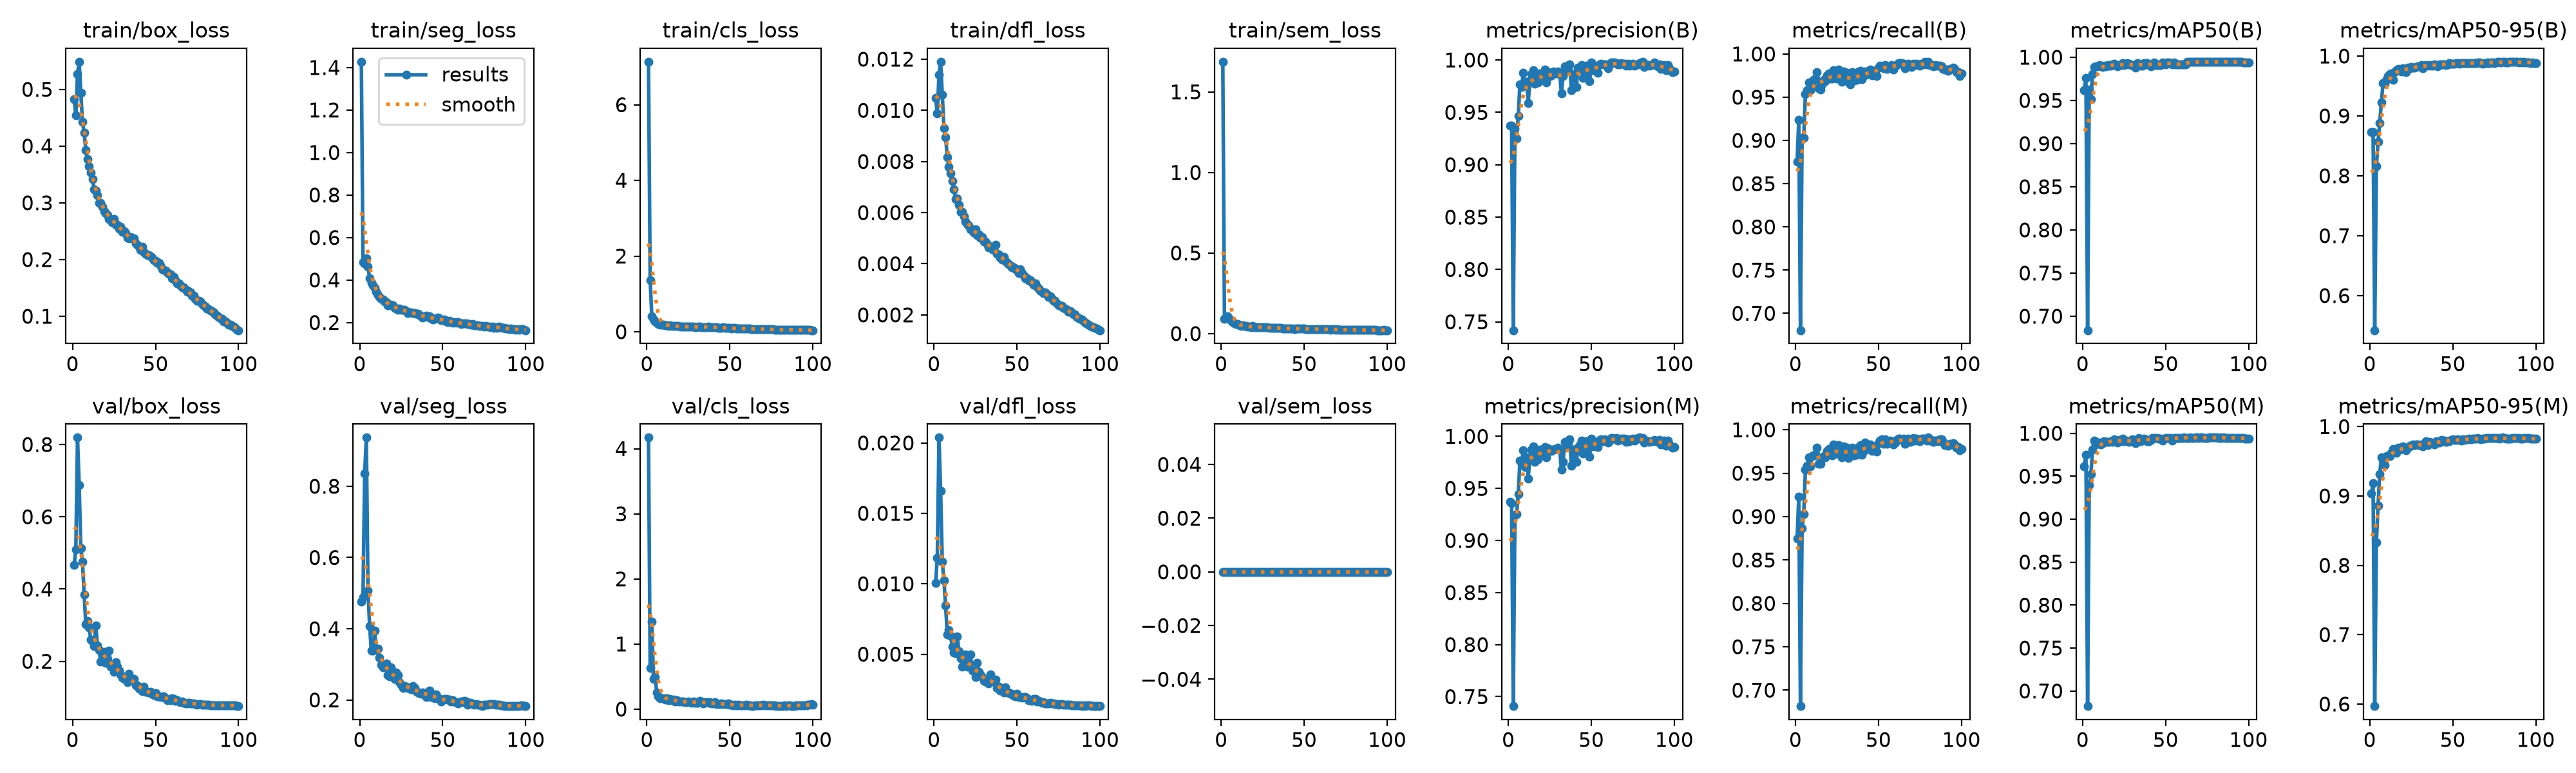

Data behind this chart, as committed beside it:
epoch, time, train/box_loss, train/seg_loss, train/cls_loss, train/dfl_loss, train/sem_loss, metrics/precision(B), metrics/recall(B), metrics/mAP50(B), metrics/mAP50-95(B), metrics/precision(M), metrics/recall(M), metrics/mAP50(M), metrics/mAP50-95(M), val/box_loss, val/seg_loss, val/cls_loss, val/dfl_loss, val/sem_loss, lr/pg0, lr/pg1, lr/pg2, lr/pg3
1, 97.26, 0.4824, 1.427, 7.136, 0.01048, 1.687, 0.9372, 0.875, 0.9619, 0.8729, 0.9372, 0.875, 0.9616, 0.9034, 0.4662, 0.4763, 4.17, 0.01006, 0, 0.009935, 0.003312, 0.009935, 0.003312
2, 177.3, 0.4542, 0.4828, 1.366, 0.00987, 0.09195, 0.9375, 0.924, 0.9757, 0.873, 0.9362, 0.9226, 0.9747, 0.9183, 0.5103, 0.4894, 0.6323, 0.01184, 0, 0.01974, 0.006579, 0.01974, 0.006579
3, 257.4, 0.5272, 0.478, 0.4146, 0.0114, 0.1044, 0.742, 0.6804, 0.6838, 0.5421, 0.7409, 0.6816, 0.6824, 0.597, 0.8192, 0.8356, 1.342, 0.02038, 0, 0.02934, 0.009781, 0.02934, 0.009781
4, 337.4, 0.5486, 0.5023, 0.3291, 0.0119, 0.109, 0.9343, 0.9026, 0.9629, 0.8155, 0.9245, 0.8865, 0.94, 0.8334, 0.688, 0.9367, 0.4614, 0.0166, 0, 0.02911, 0.009703, 0.02911, 0.009703
5, 417.6, 0.494, 0.4624, 0.2717, 0.01062, 0.092, 0.9252, 0.9031, 0.9514, 0.857, 0.9252, 0.9031, 0.9525, 0.8861, 0.5124, 0.5067, 0.4942, 0.01155, 0, 0.02881, 0.009604, 0.02881, 0.009604
6, 497.6, 0.4425, 0.4089, 0.2409, 0.00929, 0.07895, 0.9465, 0.9539, 0.9804, 0.8886, 0.9445, 0.9539, 0.9806, 0.9314, 0.475, 0.4077, 0.2594, 0.01024, 0, 0.02851, 0.009505, 0.02851, 0.009505
7, 577.7, 0.4238, 0.388, 0.2095, 0.00895, 0.06966, 0.9766, 0.9583, 0.9886, 0.9222, 0.9766, 0.9583, 0.9915, 0.9555, 0.3852, 0.338, 0.1989, 0.00844, 0, 0.02822, 0.009406, 0.02822, 0.009406
8, 657.3, 0.3931, 0.3736, 0.1948, 0.00816, 0.0615, 0.9741, 0.9674, 0.9895, 0.9549, 0.9734, 0.9679, 0.9868, 0.9541, 0.3034, 0.3381, 0.1637, 0.00641, 0, 0.02792, 0.009307, 0.02792, 0.009307
9, 737.6, 0.3767, 0.3629, 0.1913, 0.00778, 0.05832, 0.9875, 0.9581, 0.9891, 0.9538, 0.9868, 0.9575, 0.989, 0.9446, 0.3124, 0.3951, 0.1698, 0.00672, 0, 0.02762, 0.009208, 0.02762, 0.009208
10, 817.6, 0.3645, 0.3433, 0.1844, 0.00753, 0.05777, 0.9765, 0.9623, 0.9906, 0.9607, 0.9708, 0.9695, 0.9893, 0.9579, 0.2929, 0.3397, 0.1655, 0.00632, 0, 0.02733, 0.009109, 0.02733, 0.009109
11, 897.7, 0.3528, 0.3302, 0.175, 0.00723, 0.05221, 0.9791, 0.9697, 0.9898, 0.9671, 0.9798, 0.9704, 0.9866, 0.9579, 0.2598, 0.3443, 0.1437, 0.00553, 0, 0.02703, 0.00901, 0.02703, 0.00901
12, 977.9, 0.3423, 0.3201, 0.1652, 0.00692, 0.04675, 0.9588, 0.9713, 0.9887, 0.9698, 0.9595, 0.972, 0.9885, 0.9576, 0.2554, 0.3178, 0.163, 0.00511, 0, 0.02673, 0.008911, 0.02673, 0.008911
13, 1058, 0.3239, 0.3097, 0.1605, 0.00654, 0.04911, 0.9801, 0.9792, 0.9901, 0.9704, 0.9801, 0.9792, 0.9907, 0.9618, 0.2421, 0.2983, 0.1353, 0.00508, 0, 0.02644, 0.008812, 0.02644, 0.008812
14, 1138, 0.3212, 0.3076, 0.1643, 0.00656, 0.0478, 0.9864, 0.9602, 0.9895, 0.9599, 0.9871, 0.9609, 0.9901, 0.9682, 0.2989, 0.2916, 0.1582, 0.00628, 0, 0.02614, 0.008713, 0.02614, 0.008713
15, 1218, 0.3139, 0.2994, 0.1578, 0.00631, 0.0465, 0.9902, 0.9592, 0.9911, 0.9726, 0.9906, 0.9605, 0.9897, 0.9636, 0.2446, 0.2975, 0.1415, 0.00522, 0, 0.02584, 0.008614, 0.02584, 0.008614
16, 1298, 0.2999, 0.2953, 0.1552, 0.00602, 0.04444, 0.9774, 0.9646, 0.9899, 0.9759, 0.9755, 0.9677, 0.9897, 0.9623, 0.231, 0.3023, 0.1461, 0.00469, 0, 0.02555, 0.008515, 0.02555, 0.008515
17, 1378, 0.2997, 0.2819, 0.1465, 0.00602, 0.04288, 0.9865, 0.9697, 0.9903, 0.9782, 0.9865, 0.9697, 0.9904, 0.9698, 0.1988, 0.27, 0.1225, 0.00411, 0, 0.02525, 0.008416, 0.02525, 0.008416
18, 1458, 0.2934, 0.2803, 0.1533, 0.00585, 0.04069, 0.9782, 0.9684, 0.9915, 0.9774, 0.9782, 0.9684, 0.9899, 0.967, 0.2176, 0.2659, 0.1348, 0.00453, 0, 0.02495, 0.008317, 0.02495, 0.008317
19, 1539, 0.2847, 0.2849, 0.1523, 0.00566, 0.04653, 0.9872, 0.9753, 0.9925, 0.9747, 0.9872, 0.9753, 0.9929, 0.9679, 0.2267, 0.2915, 0.1181, 0.00498, 0, 0.02465, 0.008218, 0.02465, 0.008218
20, 1619, 0.2817, 0.2792, 0.1405, 0.00555, 0.04092, 0.9816, 0.9775, 0.9907, 0.9793, 0.9823, 0.9782, 0.9907, 0.9711, 0.1953, 0.2643, 0.1128, 0.00412, 0, 0.02436, 0.008119, 0.02436, 0.008119
21, 1699, 0.278, 0.27, 0.1346, 0.0055, 0.03982, 0.9827, 0.9718, 0.9894, 0.9771, 0.9834, 0.9725, 0.9894, 0.9681, 0.2069, 0.2586, 0.1205, 0.00426, 0, 0.02406, 0.00802, 0.02406, 0.00802
22, 1779, 0.2719, 0.2661, 0.1329, 0.00535, 0.04034, 0.991, 0.9719, 0.9909, 0.9732, 0.9896, 0.9706, 0.9924, 0.9662, 0.229, 0.2767, 0.1169, 0.00497, 0, 0.02376, 0.007921, 0.02376, 0.007921
23, 1859, 0.2708, 0.2586, 0.134, 0.00535, 0.03803, 0.9786, 0.9815, 0.9907, 0.9809, 0.9799, 0.9829, 0.9907, 0.9697, 0.1843, 0.2695, 0.1122, 0.00384, 0, 0.02347, 0.007822, 0.02347, 0.007822
24, 1939, 0.2661, 0.2643, 0.1275, 0.00523, 0.04016, 0.9881, 0.9721, 0.9934, 0.9793, 0.9888, 0.9728, 0.9937, 0.9726, 0.1857, 0.2504, 0.1093, 0.00379, 0, 0.02317, 0.007723, 0.02317, 0.007723
25, 2019, 0.2719, 0.2609, 0.1395, 0.00534, 0.03727, 0.9848, 0.9715, 0.9907, 0.9817, 0.9862, 0.9728, 0.9909, 0.9725, 0.17, 0.2423, 0.1158, 0.00339, 0, 0.02287, 0.007624, 0.02287, 0.007624
26, 2099, 0.2614, 0.2598, 0.1275, 0.00513, 0.03814, 0.9852, 0.9819, 0.9913, 0.9805, 0.9859, 0.9825, 0.9913, 0.9747, 0.1968, 0.2342, 0.1033, 0.0044, 0, 0.02258, 0.007525, 0.02258, 0.007525
27, 2179, 0.2617, 0.258, 0.1277, 0.00515, 0.03739, 0.9887, 0.9717, 0.993, 0.9811, 0.9874, 0.9717, 0.9908, 0.9729, 0.185, 0.2393, 0.1024, 0.00374, 0, 0.02228, 0.007426, 0.02228, 0.007426
28, 2259, 0.2547, 0.2545, 0.1352, 0.00501, 0.03752, 0.9869, 0.9675, 0.9928, 0.9821, 0.9876, 0.9682, 0.9902, 0.9743, 0.1734, 0.2366, 0.113, 0.00356, 0, 0.02198, 0.007327, 0.02198, 0.007327
29, 2339, 0.2574, 0.2454, 0.1239, 0.00505, 0.03596, 0.9874, 0.98, 0.9907, 0.9831, 0.9881, 0.9807, 0.9908, 0.9747, 0.1644, 0.2331, 0.1013, 0.00339, 0, 0.02168, 0.007228, 0.02168, 0.007228
30, 2420, 0.2484, 0.2476, 0.121, 0.00486, 0.0361, 0.9887, 0.971, 0.9907, 0.9826, 0.9894, 0.9717, 0.9927, 0.9732, 0.154, 0.2341, 0.1021, 0.00309, 0, 0.02139, 0.007129, 0.02139, 0.007129
31, 2500, 0.25, 0.2488, 0.1293, 0.00487, 0.03711, 0.9866, 0.9784, 0.9907, 0.9846, 0.9873, 0.9791, 0.9909, 0.9746, 0.1519, 0.2296, 0.09555, 0.00307, 0, 0.02109, 0.00703, 0.02109, 0.00703
32, 2580, 0.2463, 0.2444, 0.1354, 0.00476, 0.03641, 0.9683, 0.9676, 0.9883, 0.98, 0.9683, 0.9676, 0.9884, 0.9711, 0.1524, 0.2391, 0.1306, 0.00305, 0, 0.02079, 0.006931, 0.02079, 0.006931
33, 2660, 0.2389, 0.2436, 0.1234, 0.00465, 0.03484, 0.9848, 0.965, 0.993, 0.9841, 0.9757, 0.9754, 0.9932, 0.9744, 0.143, 0.2345, 0.1076, 0.0029, 0, 0.0205, 0.006832, 0.0205, 0.006832
34, 2740, 0.2377, 0.242, 0.1212, 0.00464, 0.03541, 0.9941, 0.979, 0.9913, 0.9851, 0.9948, 0.9797, 0.9944, 0.9785, 0.1655, 0.2248, 0.09057, 0.00354, 0, 0.0202, 0.006733, 0.0202, 0.006733
35, 2820, 0.2394, 0.2407, 0.1259, 0.00457, 0.03435, 0.989, 0.9696, 0.9904, 0.9836, 0.9897, 0.9703, 0.9905, 0.9734, 0.1528, 0.2212, 0.1042, 0.00317, 0, 0.0199, 0.006634, 0.0199, 0.006634
36, 2901, 0.2374, 0.2351, 0.1255, 0.00455, 0.03451, 0.9917, 0.9697, 0.9902, 0.9848, 0.9932, 0.971, 0.9931, 0.9782, 0.1466, 0.2186, 0.107, 0.00305, 0, 0.01961, 0.006535, 0.01961, 0.006535
37, 2981, 0.2377, 0.2289, 0.1348, 0.00473, 0.03239, 0.9955, 0.9701, 0.9931, 0.9838, 0.9969, 0.9715, 0.9939, 0.976, 0.1508, 0.2165, 0.09443, 0.00319, 0, 0.01931, 0.006436, 0.01931, 0.006436
38, 3061, 0.2278, 0.2236, 0.1232, 0.00439, 0.03087, 0.9714, 0.9796, 0.993, 0.984, 0.9721, 0.9802, 0.9928, 0.9765, 0.1337, 0.2204, 0.1057, 0.0026, 0, 0.01901, 0.006337, 0.01901, 0.006337
39, 3142, 0.226, 0.229, 0.115, 0.00436, 0.03168, 0.9858, 0.9808, 0.9932, 0.9859, 0.9872, 0.982, 0.991, 0.9746, 0.1336, 0.2199, 0.08788, 0.0027, 0, 0.01871, 0.006238, 0.01871, 0.006238
40, 3223, 0.2226, 0.2327, 0.1189, 0.00423, 0.03205, 0.9867, 0.9707, 0.9906, 0.9853, 0.9874, 0.9714, 0.9908, 0.9786, 0.1242, 0.2077, 0.08584, 0.0024, 0, 0.01842, 0.006139, 0.01842, 0.006139
41, 3303, 0.2172, 0.2251, 0.1199, 0.00416, 0.0317, 0.9742, 0.9744, 0.9891, 0.9827, 0.9756, 0.9758, 0.9922, 0.9769, 0.1267, 0.2192, 0.1059, 0.00247, 0, 0.01812, 0.00604, 0.01812, 0.00604
42, 3384, 0.2225, 0.2279, 0.1212, 0.00426, 0.03102, 0.9925, 0.9796, 0.9912, 0.986, 0.989, 0.9855, 0.9945, 0.9768, 0.1169, 0.2268, 0.0762, 0.00227, 0, 0.01782, 0.005941, 0.01782, 0.005941
43, 3465, 0.214, 0.2186, 0.109, 0.00412, 0.03001, 0.9911, 0.978, 0.9941, 0.9864, 0.9918, 0.9787, 0.9944, 0.9804, 0.1299, 0.2077, 0.079, 0.00263, 0, 0.01753, 0.005842, 0.01753, 0.005842
44, 3545, 0.2103, 0.2152, 0.1039, 0.00404, 0.02907, 0.995, 0.9766, 0.9913, 0.9865, 0.9957, 0.9776, 0.9942, 0.9797, 0.116, 0.2107, 0.07477, 0.00227, 0, 0.01723, 0.005743, 0.01723, 0.005743
45, 3625, 0.2076, 0.2165, 0.1082, 0.00399, 0.0299, 0.983, 0.9818, 0.991, 0.9861, 0.9836, 0.9833, 0.9941, 0.9798, 0.115, 0.2044, 0.08519, 0.00229, 0, 0.01693, 0.005644, 0.01693, 0.005644
46, 3706, 0.208, 0.219, 0.1126, 0.00393, 0.03124, 0.9882, 0.9752, 0.9907, 0.9847, 0.989, 0.9759, 0.9938, 0.9776, 0.1137, 0.2147, 0.08139, 0.00217, 0, 0.01664, 0.005545, 0.01664, 0.005545
47, 3786, 0.2061, 0.2229, 0.1018, 0.00387, 0.03016, 0.9946, 0.9803, 0.9911, 0.9864, 0.9953, 0.9809, 0.994, 0.979, 0.1148, 0.2074, 0.07427, 0.00219, 0, 0.01634, 0.005446, 0.01634, 0.005446
48, 3866, 0.2028, 0.2187, 0.1011, 0.00387, 0.02916, 0.9943, 0.9798, 0.9937, 0.9879, 0.995, 0.9805, 0.9914, 0.979, 0.1101, 0.202, 0.07318, 0.00203, 0, 0.01604, 0.005347, 0.01604, 0.005347
49, 3947, 0.1986, 0.2117, 0.1038, 0.00379, 0.02929, 0.98, 0.9742, 0.9926, 0.9867, 0.9807, 0.9749, 0.9936, 0.9811, 0.1068, 0.1949, 0.09071, 0.002, 0, 0.01574, 0.005248, 0.01574, 0.005248
50, 4028, 0.1975, 0.2114, 0.0973, 0.00378, 0.02947, 0.9973, 0.9839, 0.9915, 0.9875, 0.998, 0.9846, 0.9942, 0.9816, 0.1113, 0.1984, 0.0687, 0.00219, 0, 0.01545, 0.005149, 0.01545, 0.005149
51, 4108, 0.1939, 0.2131, 0.09162, 0.00364, 0.02827, 0.9899, 0.9865, 0.9942, 0.9867, 0.9906, 0.9872, 0.9941, 0.9811, 0.1022, 0.202, 0.07025, 0.00194, 0, 0.01515, 0.00505, 0.01515, 0.00505
52, 4189, 0.1945, 0.2063, 0.09559, 0.00378, 0.02819, 0.9947, 0.9857, 0.9942, 0.9881, 0.9938, 0.9887, 0.9947, 0.9804, 0.1032, 0.2023, 0.06302, 0.00197, 0, 0.01485, 0.004951, 0.01485, 0.004951
53, 4269, 0.1893, 0.2018, 0.09606, 0.00364, 0.02759, 0.9926, 0.9832, 0.9935, 0.9877, 0.9933, 0.9839, 0.9946, 0.9813, 0.102, 0.2004, 0.06869, 0.00191, 0, 0.01456, 0.004852, 0.01456, 0.004852
54, 4350, 0.1834, 0.2083, 0.08805, 0.00352, 0.0277, 0.9878, 0.9871, 0.9914, 0.9871, 0.9898, 0.989, 0.9915, 0.9806, 0.1015, 0.2006, 0.06132, 0.00194, 0, 0.01426, 0.004753, 0.01426, 0.004753
55, 4431, 0.1815, 0.2025, 0.08849, 0.00342, 0.02839, 0.9959, 0.9829, 0.9938, 0.9879, 0.9966, 0.9836, 0.9943, 0.9801, 0.1024, 0.1955, 0.06647, 0.00198, 0, 0.01396, 0.004654, 0.01396, 0.004654
56, 4511, 0.181, 0.1998, 0.08594, 0.00344, 0.02771, 0.9965, 0.9857, 0.9916, 0.9886, 0.9971, 0.9866, 0.9946, 0.9814, 0.09728, 0.1997, 0.05781, 0.00186, 0, 0.01367, 0.004555, 0.01367, 0.004555
57, 4592, 0.1773, 0.2022, 0.09132, 0.00336, 0.02695, 0.9955, 0.984, 0.9916, 0.9882, 0.9951, 0.9871, 0.9947, 0.9812, 0.0925, 0.1957, 0.05839, 0.00171, 0, 0.01337, 0.004456, 0.01337, 0.004456
58, 4672, 0.1752, 0.1983, 0.08338, 0.00336, 0.02625, 0.9959, 0.9872, 0.9916, 0.9878, 0.9972, 0.9858, 0.9946, 0.9816, 0.09463, 0.1946, 0.05931, 0.00175, 0, 0.01307, 0.004357, 0.01307, 0.004357
59, 4753, 0.1741, 0.2031, 0.08521, 0.00328, 0.02694, 0.9956, 0.982, 0.9915, 0.9877, 0.9963, 0.9827, 0.9947, 0.9818, 0.09273, 0.1897, 0.06154, 0.00169, 0, 0.01277, 0.004258, 0.01277, 0.004258
60, 4834, 0.167, 0.1983, 0.07983, 0.00319, 0.02607, 0.9923, 0.9862, 0.9916, 0.9878, 0.9943, 0.9854, 0.9946, 0.983, 0.09674, 0.1915, 0.06647, 0.00183, 0, 0.01248, 0.004159, 0.01248, 0.004159
... 40 more rows
